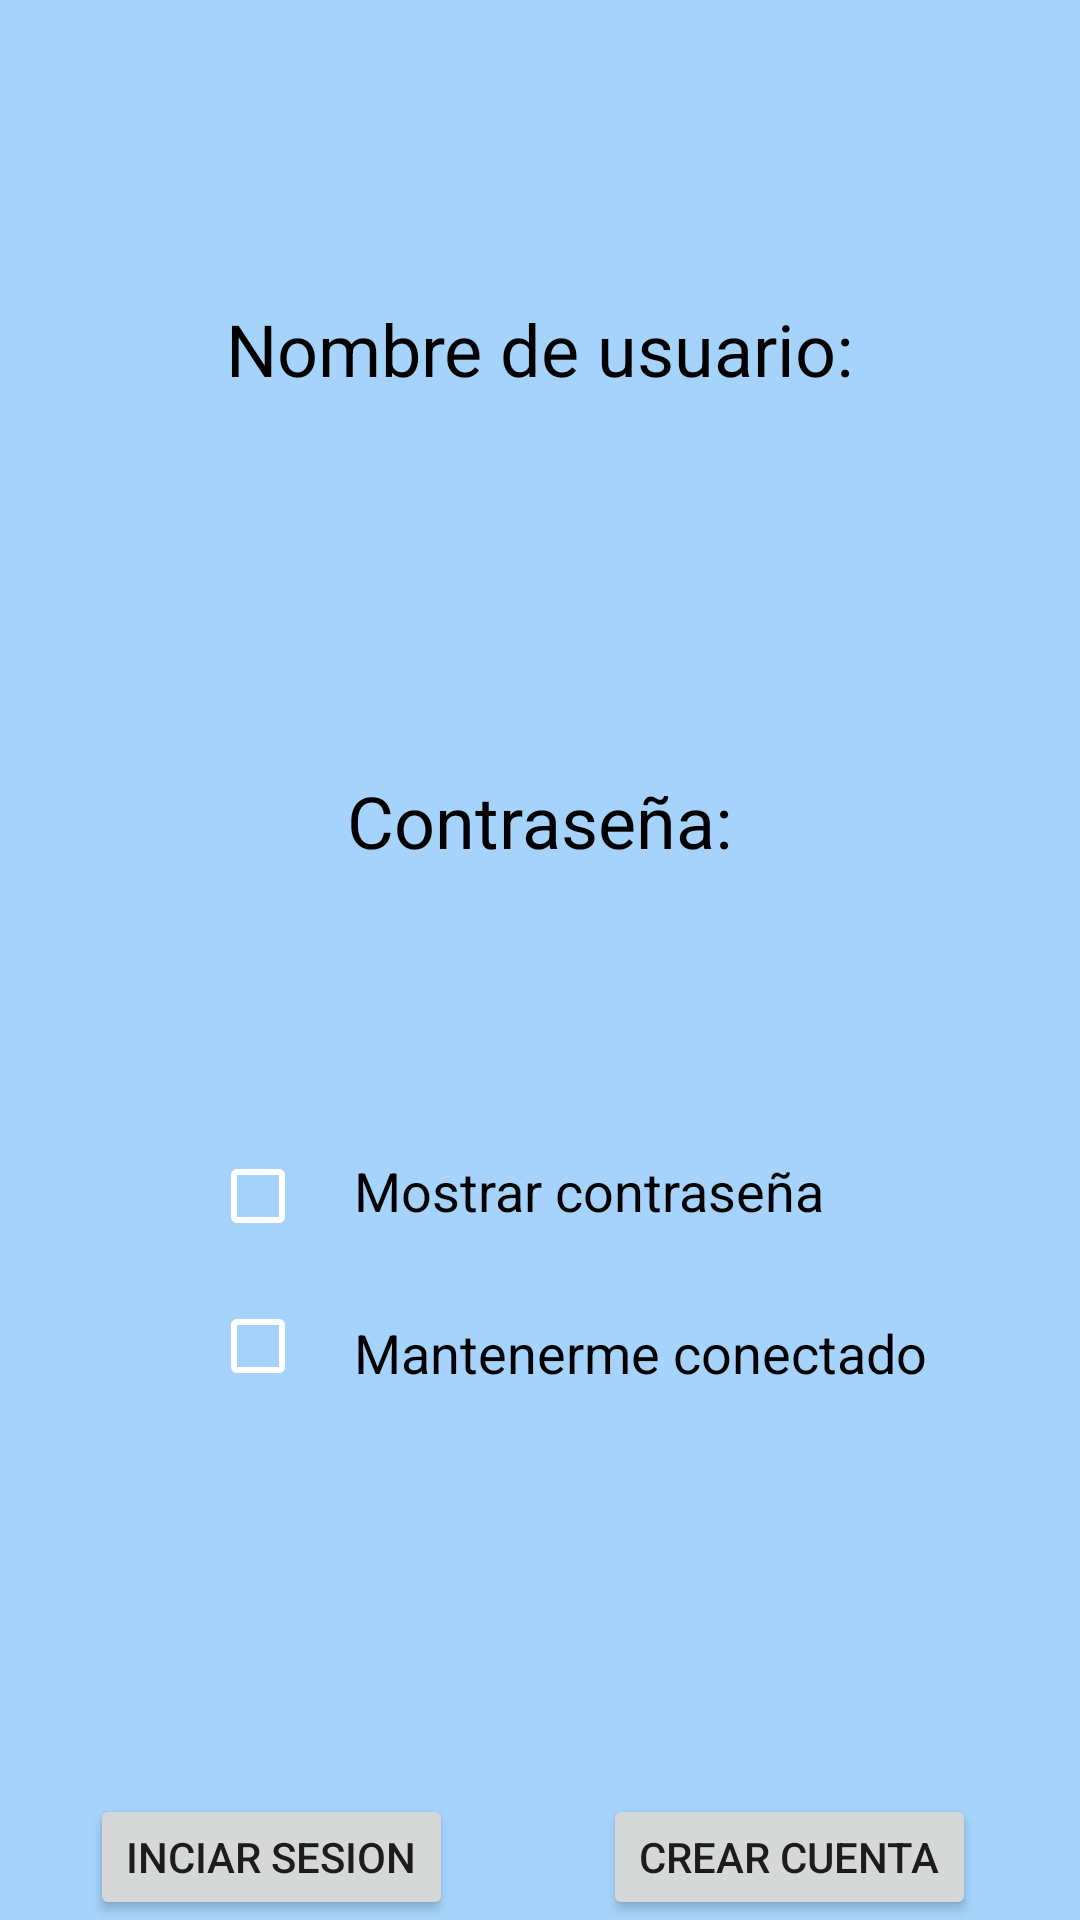

This screen was rendered from an Android layout file. Write that file and the resources it references.
<!-- AndroidManifest.xml: application theme Theme.3Raya1 -->
<!-- res/layout/activity_iniciar_sesion.xml -->
<?xml version="1.0" encoding="utf-8"?>
<RelativeLayout xmlns:android="http://schemas.android.com/apk/res/android"
    xmlns:app="http://schemas.android.com/apk/res-auto"
    xmlns:tools="http://schemas.android.com/tools"
    android:layout_width="match_parent"
    android:layout_height="match_parent"
    android:background="@color/background"
    tools:context=".activities.IniciarSesion">

    <TextView
        android:id="@+id/txtNom"
        android:layout_width="wrap_content"
        android:layout_height="wrap_content"
        android:layout_marginTop="100dp"
        android:layout_centerHorizontal="true"
        android:textSize="24dp"
        android:text="Nombre de usuario:"
        android:textColor="@color/black" />

    <EditText
        android:id="@+id/inputNom"
        android:layout_width="239dp"
        android:layout_height="55dp"
        android:layout_below="@id/txtNom"
        android:layout_centerHorizontal="true"
        android:layout_marginTop="20dp"
        android:background="@drawable/rounded_edittext"/>

    <TextView
        android:id="@+id/txtcontra"
        android:layout_width="wrap_content"
        android:layout_height="wrap_content"
        android:layout_marginTop="50dp"
        android:layout_below="@id/inputNom"
        android:layout_centerHorizontal="true"
        android:text="Contraseña:"
        android:textSize="24dp"
        android:textColor="@color/black" />

    <EditText
        android:id="@+id/inputContra"
        android:layout_width="236dp"
        android:layout_height="55dp"
        android:layout_below="@id/txtcontra"
        android:layout_centerHorizontal="true"
        android:layout_marginTop="20dp"
        android:inputType="textPassword"
        android:background="@drawable/rounded_edittext" />
    <CheckBox
        android:id="@+id/chkbxShow"
        android:layout_width="wrap_content"
        android:layout_height="wrap_content"
        android:layout_below="@+id/inputContra"
        android:layout_marginLeft="70dp"
        android:checked="false"
        android:layout_marginTop="10dp"
        android:buttonTint="#FFFFFF" />

    <TextView
        android:id="@+id/txtchkbxShow"
        android:layout_width="wrap_content"
        android:layout_height="wrap_content"
        android:layout_toRightOf="@id/chkbxShow"
        android:layout_below="@+id/inputContra"
        android:textColor="@color/black"
        android:textSize="18dp"
        android:layout_marginTop="20dp"
        android:text="Mostrar contraseña"/>

    <CheckBox
        android:id="@+id/chkbx"
        android:layout_width="wrap_content"
        android:layout_height="wrap_content"
        android:layout_below="@+id/inputContra"
        android:layout_marginLeft="70dp"
        android:checked="false"
        android:layout_marginTop="60dp"
        android:buttonTint="#FFFFFF" />
    <TextView
        android:id="@+id/txtchkbx"
        android:layout_width="wrap_content"
        android:layout_height="wrap_content"
        android:layout_toRightOf="@id/chkbx"
        android:layout_below="@+id/inputContra"
        android:textColor="@color/black"
        android:textSize="18dp"
        android:layout_marginTop="74dp"
        android:text="Mantenerme conectado"/>

    <Button
        android:id="@+id/btnIniciar"
        android:layout_width="wrap_content"
        android:layout_height="wrap_content"
        android:layout_below="@id/txtchkbx"
        android:layout_marginLeft="30dp"
        android:layout_marginTop="135dp"
        android:text="Inciar Sesion"
        android:onClick="toMenu2"
        app:cornerRadius="5dp"
        tools:ignore="OnClick" />

    <Button
        android:id="@+id/btnCrear"
        android:layout_width="wrap_content"
        android:layout_height="wrap_content"
        android:layout_below="@id/txtchkbx"
        android:layout_marginLeft="50dp"
        android:layout_marginTop="135dp"
        android:onClick="toCrearCuenta"
        android:layout_toRightOf="@id/btnIniciar"
        android:text="Crear cuenta"
        app:cornerRadius="5dp" />
</RelativeLayout>
<!-- resources referenced by this layout -->
<resources>
  <color name="background">#FCA4D3FB</color>
  <color name="black">#FF000000</color>
  <style name="Theme.3Raya1" parent="Theme.MaterialComponents.DayNight.NoActionBar">
          
          <item name="colorPrimary">@color/purple_500</item>
          <item name="colorPrimaryVariant">@color/purple_700</item>
          <item name="colorOnPrimary">@color/white</item>
          
          <item name="colorSecondary">@color/teal_200</item>
          <item name="colorSecondaryVariant">@color/teal_700</item>
          <item name="colorOnSecondary">@color/black</item>
          
          <item name="android:statusBarColor" tools:targetApi="l">?attr/colorPrimaryVariant</item>
          
      </style>
  <color name="purple_500">#FF6200EE</color>
  <color name="purple_700">#FF3700B3</color>
  <color name="white">#FFFFFFFF</color>
  <color name="teal_200">#FF03DAC5</color>
  <color name="teal_700">#FF018786</color>
</resources>
